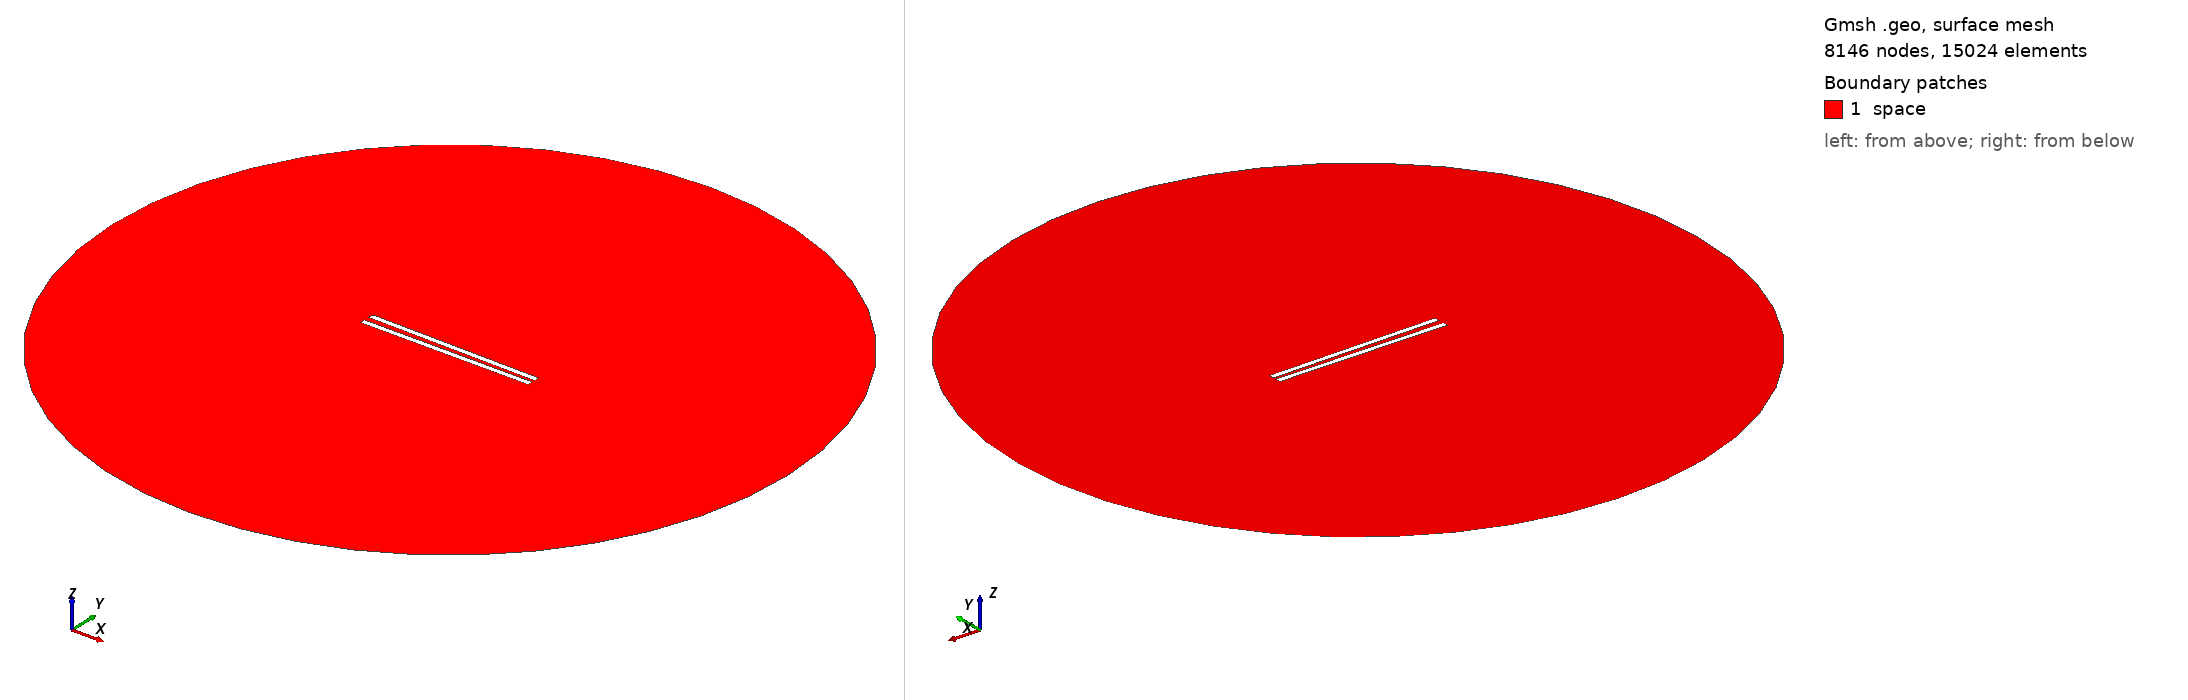

Gmsh geometry script, surface-meshed: 8146 nodes, 15024 surface elements. Boundary patches (legend numbers): 1 space. Left view from above one corner, right view from below the opposite corner. Legend entries are the model's physical surfaces. The drawing asked Gmsh for element sizes between 1% and 20% of the model's largest extent; the script's own settings can give other sizes.

=== 589.geo (drawn) ===
// Set the geometry kernel
SetFactory("OpenCASCADE");

//---------------------------------------
// Rectangles
//---------------------------------------

// Rectangle 1 (top)
Point(1) = {-49.62222222222222, 1.1944444444444444, 0, 1.0};
Point(2) = {49.62222222222222, 1.1944444444444444, 0, 1.0};
Point(3) = {49.62222222222222, 4.438888888888889, 0, 1.0};
Point(4) = {-49.62222222222222, 4.438888888888889, 0, 1.0};

Line(1) = {1, 2};
Line(2) = {2, 3};
Line(3) = {3, 4};
Line(4) = {4, 1};

Line Loop(1) = {1, 2, 3, 4};
Plane Surface(1) = {1};

Rotate { {0, 0, 1}, {0,  1.1944444444444444,  0}, -0.014 } {
  Surface{1};
}

// Rectangle 2 (bottom)
Point(5) = {-49.62222222222222, -1.1944444444444444, 0, 1.0};
Point(6) = {49.62222222222222, -1.1944444444444444, 0, 1.0};
Point(7) = {49.62222222222222, -4.438888888888889, 0, 1.0};
Point(8) = {-49.62222222222222, -4.438888888888889, 0, 1.0};

Line(5) = {5, 6};
Line(6) = {6, 7};
Line(7) = {7, 8};
Line(8) = {8, 5};

Line Loop(2) = {5, 6, 7, 8};
Plane Surface(2) = {2}; 


//---------------------------------------
// Circle
//---------------------------------------

// Define points
Point(9) = {0, 0, 0};        // Center
Point(10) = {200, 0, 0};     // Start point
Point(11) = {0, 200, 0};     // 90 degrees
Point(12) = {-200, 0, 0};    // 180 degrees
Point(13) = {0, -200, 0};    // 270 degrees

// Define circle arcs (each needs start, center, end)
Circle(9) = {10, 9, 11};
Circle(10) = {11, 9, 12};
Circle(11) = {12, 9, 13};
Circle(12) = {13, 9, 10};

// Define curve loop and surface if needed
Curve Loop(3) = {9, 10, 11, 12};
Surface(3) = {3};

//---------------------------------------
// Define Physical Groups
//---------------------------------------                

//--- Physical Curves
// Physical groups for boundaries
Physical Line("force_segment", 10) = {1};
Physical Line("upper_plate", 11) = {2, 3, 4};
Physical Line("lower_plate", 12) = {5, 6, 7, 8};
Physical Line("boundary", 20) = {9, 10, 11, 12};

// Subtract Rectangles from Circle
BooleanDifference{ Surface{3}; Delete; }{ Surface{1}; Surface{2}; Delete; }
//--- Physical Surfaces
Physical Surface("space", 30) = {3};


//---------------------------------------
// Fine mesh near the plates
//--------------------------------------- 

// Define a distance field for mesh refinement
Field[1] = Distance;
Field[1].CurvesList = {1, 2, 3, 4, 5, 6, 7, 8};  // Rectangle curves
Field[1].NumPointsPerCurve = 200;

c = 0.3;
// Define threshold field to control mesh size based on distance to attractor
Field[2] = Threshold;
Field[2].IField = 1;
Field[2].LcMin = c; // Minimum element size near the attractor
Field[2].LcMax = 100*c;  // Maximum element size away from the attractor
Field[2].DistMin = 0.01;
Field[2].DistMax = 40;

Background Field = 2;

//---------------------------------------
// 6. Generate the Mesh
//---------------------------------------
Mesh 2;  // 2D mesh generation
